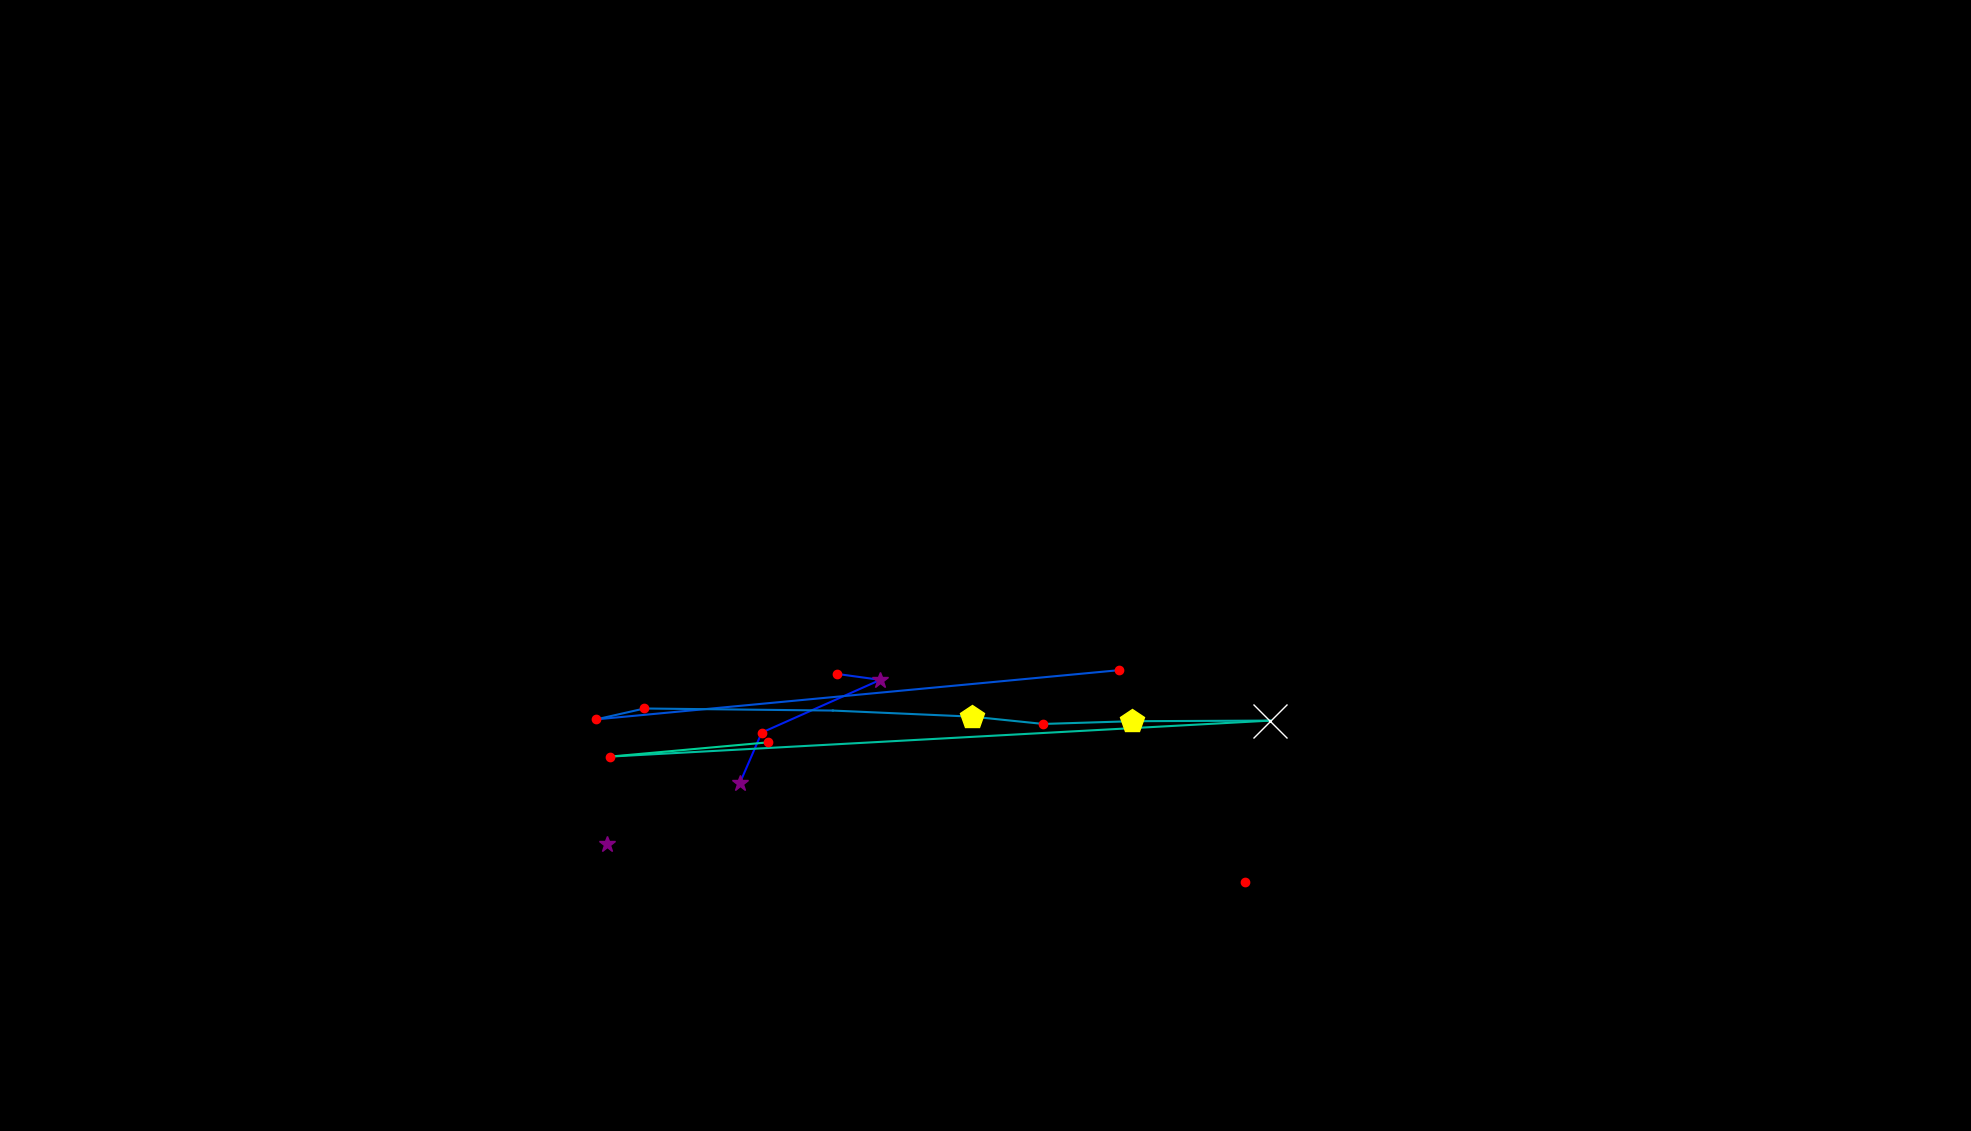

Source data for this figure (header and first rows):
, fixation_id, timestamp, avg_gaze_x, avg_gaze_y, duration
0, 225.0, 80226, 789, 372.9, 289.2
1, 227.0, 80780, 960.6, 451.3, 397.6
2, 228.0, 81202, 989.2, 517.4, 180.7
3, 229.0, 81455, 1143, 585.9, 301.2
4, 230.0, 81781, 1087, 593.6, 144.6
5, 236.0, 83504, 1453, 598.4, 120.5
6, 237.0, 83901, 774.4, 534.6, 144.6
7, 238.0, 84070, 836.9, 548.7, 156.6
8, 239.0, 84323, 1082, 546, 108.4
9, 240.0, 84516, 1262, 538.1, 433.8
10, 241.0, 84974, 1355, 528.6, 241
11, 242.0, 85359, 1470, 532.2, 409.7
12, 243.0, 85841, 1650, 533, 650.7
13, 244.0, 86576, 792.2, 486.2, 228.9
14, 245.0, 86878, 997.3, 504.7, 204.8
15, 247.0, 87564, 1617, 323, 144.6
